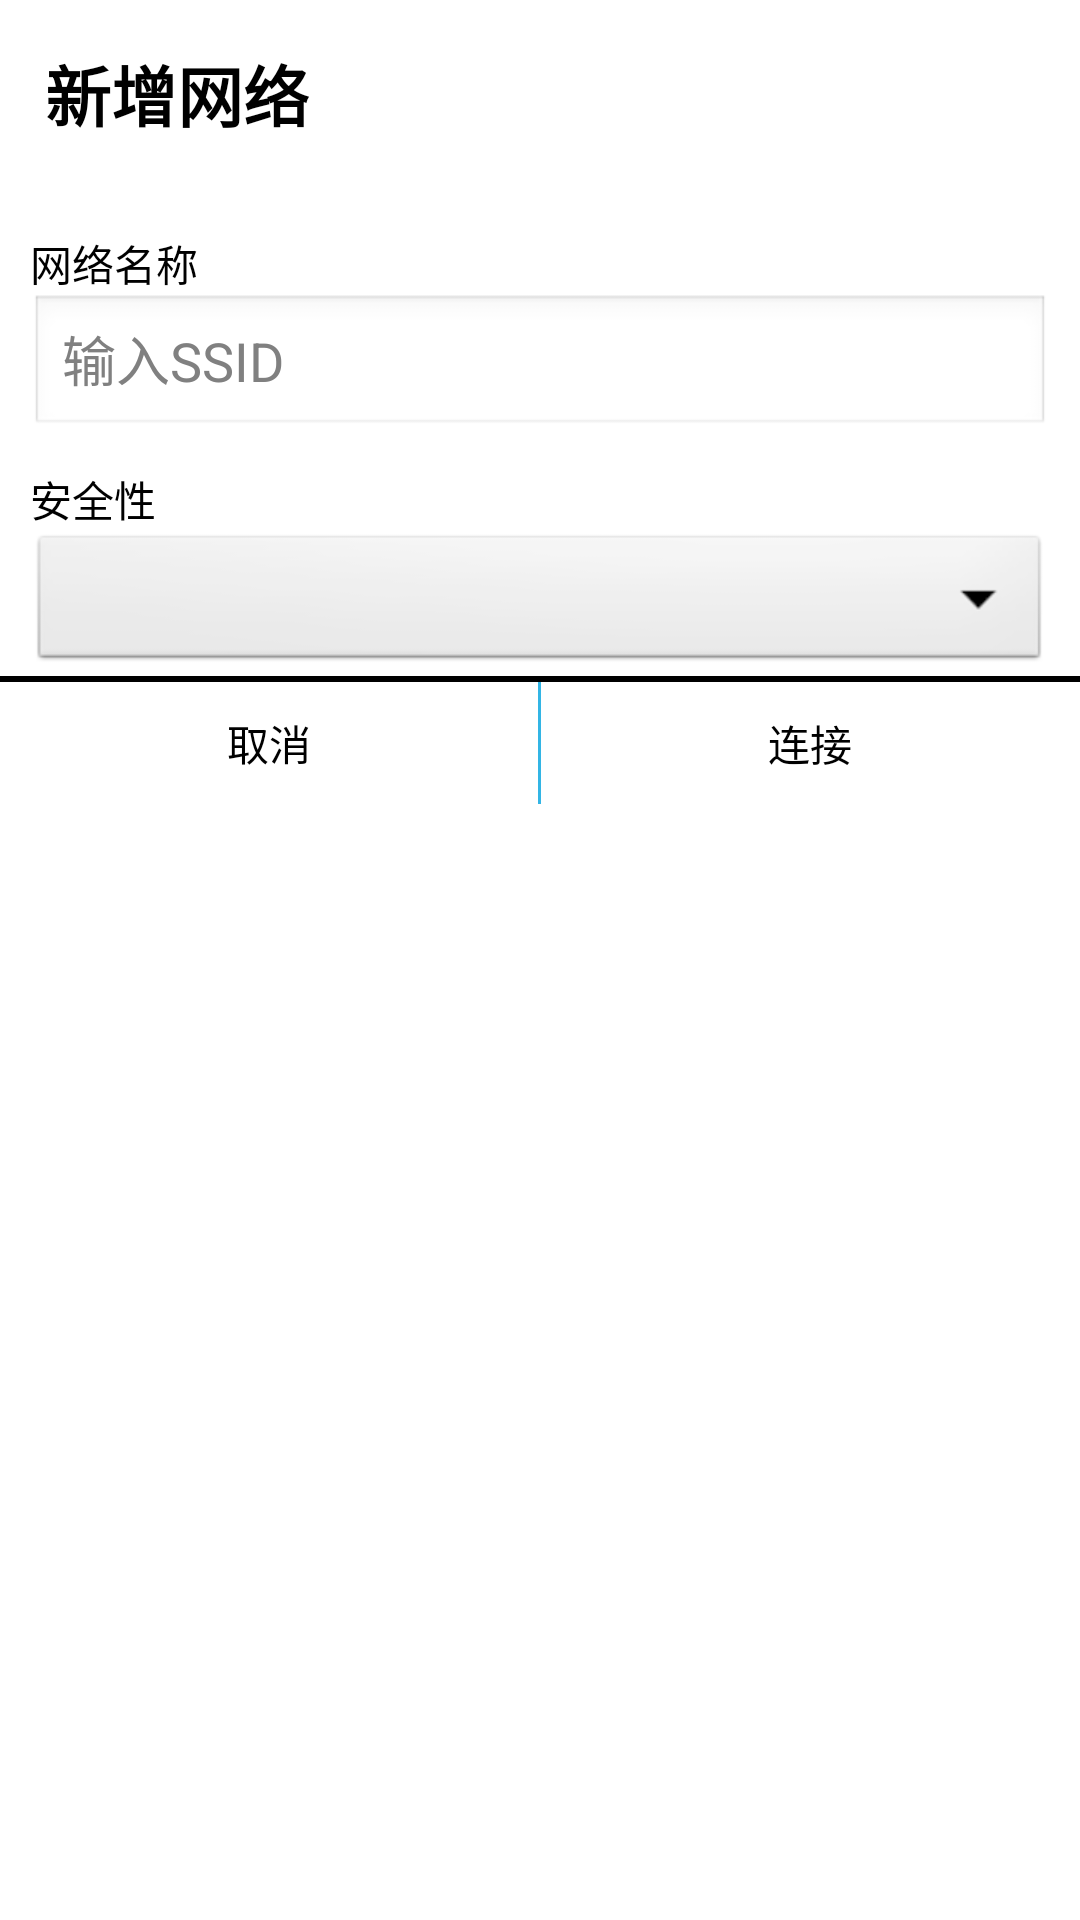

Android layout source for this screen:
<!-- AndroidManifest.xml: application theme android:Theme.Light.NoTitleBar -->
<!-- res/layout/view_wifi_add.xml -->
<?xml version="1.0" encoding="utf-8"?>
<LinearLayout xmlns:android="http://schemas.android.com/apk/res/android"
    android:layout_width="match_parent"
    android:layout_height="match_parent"
    android:background="@drawable/bg_custom_dialog"
    android:orientation="vertical" >

    <TextView
        android:id="@+id/txt_wifi_name"
        android:layout_width="wrap_content"
        android:layout_height="wrap_content"
        android:padding="15dp"
        android:text="@string/add_network"
        android:textAppearance="?android:attr/textAppearanceLarge"
        android:textColor="@color/light_blue"
        android:textStyle="bold" />

    <ImageView
        android:layout_width="match_parent"
        android:layout_height="5dp"
        android:background="@color/light_blue" />

    <ScrollView
        android:layout_width="match_parent"
        android:layout_height="wrap_content" >

        <LinearLayout
            android:layout_width="match_parent"
            android:layout_height="wrap_content"
            android:orientation="vertical"
            android:paddingLeft="10dp"
            android:paddingRight="10dp"
            android:paddingTop="10dp" >

            <TextView
                android:id="@+id/txt_network_name"
                android:layout_width="wrap_content"
                android:layout_height="wrap_content"
                android:text="@string/network_nane"
                android:textColor="@android:color/black" />

            <EditText
                android:id="@+id/edit_ssid"
                android:layout_width="match_parent"
                android:layout_height="wrap_content"
                android:hint="@string/input_SSID"/>

            <TextView
                android:id="@+id/txt_label_security_level"
                android:layout_width="wrap_content"
                android:layout_height="wrap_content"
                android:layout_marginTop="10dp"
                android:text="@string/security_level"
                android:textColor="@android:color/black" />

            <Spinner
                android:id="@+id/security_mode"
                android:layout_width="match_parent"
                android:layout_height="wrap_content" />
            <LinearLayout
                android:id="@+id/password_linearlayout"
                android:layout_width="match_parent"
                android:layout_height="wrap_content"
                android:orientation="vertical"
                android:visibility="gone">
                <TextView
                    android:id="@+id/txt_password"
                    android:layout_width="wrap_content"
                    android:layout_height="wrap_content"
                    android:layout_marginTop="10dp"
                    android:text="@string/password"
                    android:textColor="@android:color/black" />

                <EditText
                    android:id="@+id/edt_password"
                    android:layout_width="match_parent"
                    android:layout_height="wrap_content"
                    android:inputType="textPassword"
                    android:textColor="@android:color/black" />

                <CheckBox
                    android:id="@+id/cbx_show_pass"
                    android:layout_width="wrap_content"
                    android:layout_height="wrap_content"
                    android:layout_marginTop="10dp"
                    android:text="@string/show_password"
                    android:textColor="@android:color/black" />
            </LinearLayout>
        </LinearLayout>
    </ScrollView>

    <ImageView
        android:layout_width="fill_parent"
        android:layout_height="2dp"
        android:background="@android:color/black" />

    <LinearLayout
        android:layout_width="match_parent"
        android:layout_height="wrap_content"
        android:orientation="horizontal" >

        <TextView
            android:id="@+id/txt_btn_cancel"
            android:layout_width="0dp"
            android:layout_height="wrap_content"
            android:layout_weight="1"
            android:clickable="true"
            android:enabled="true"
            android:gravity="center"
            android:padding="10dp"
            android:text="@string/cancel"
            android:textColor="@android:color/black" />

        <View
            android:layout_width="1dp"
            android:layout_height="match_parent"
            android:background="@android:color/holo_blue_light"/>

        <TextView
            android:id="@+id/txt_btn_connect"
            android:layout_width="0dp"
            android:layout_height="wrap_content"
            android:layout_weight="1"
            android:clickable="true"
            android:enabled="true"
            android:gravity="center"
            android:padding="10dp"
            android:text="@string/connect"
            android:textColor="@android:color/black" />
    </LinearLayout>

</LinearLayout>
<!-- resources referenced by this layout -->
<resources>
  <string name="add_network">新增网络</string>
  <string name="cancel">取消</string>
  <string name="connect">连接</string>
  <string name="input_SSID">输入SSID</string>
  <string name="network_nane">网络名称</string>
  <string name="password">密码</string>
  <string name="security_level">安全性</string>
  <string name="show_password">显示密码</string>
</resources>
